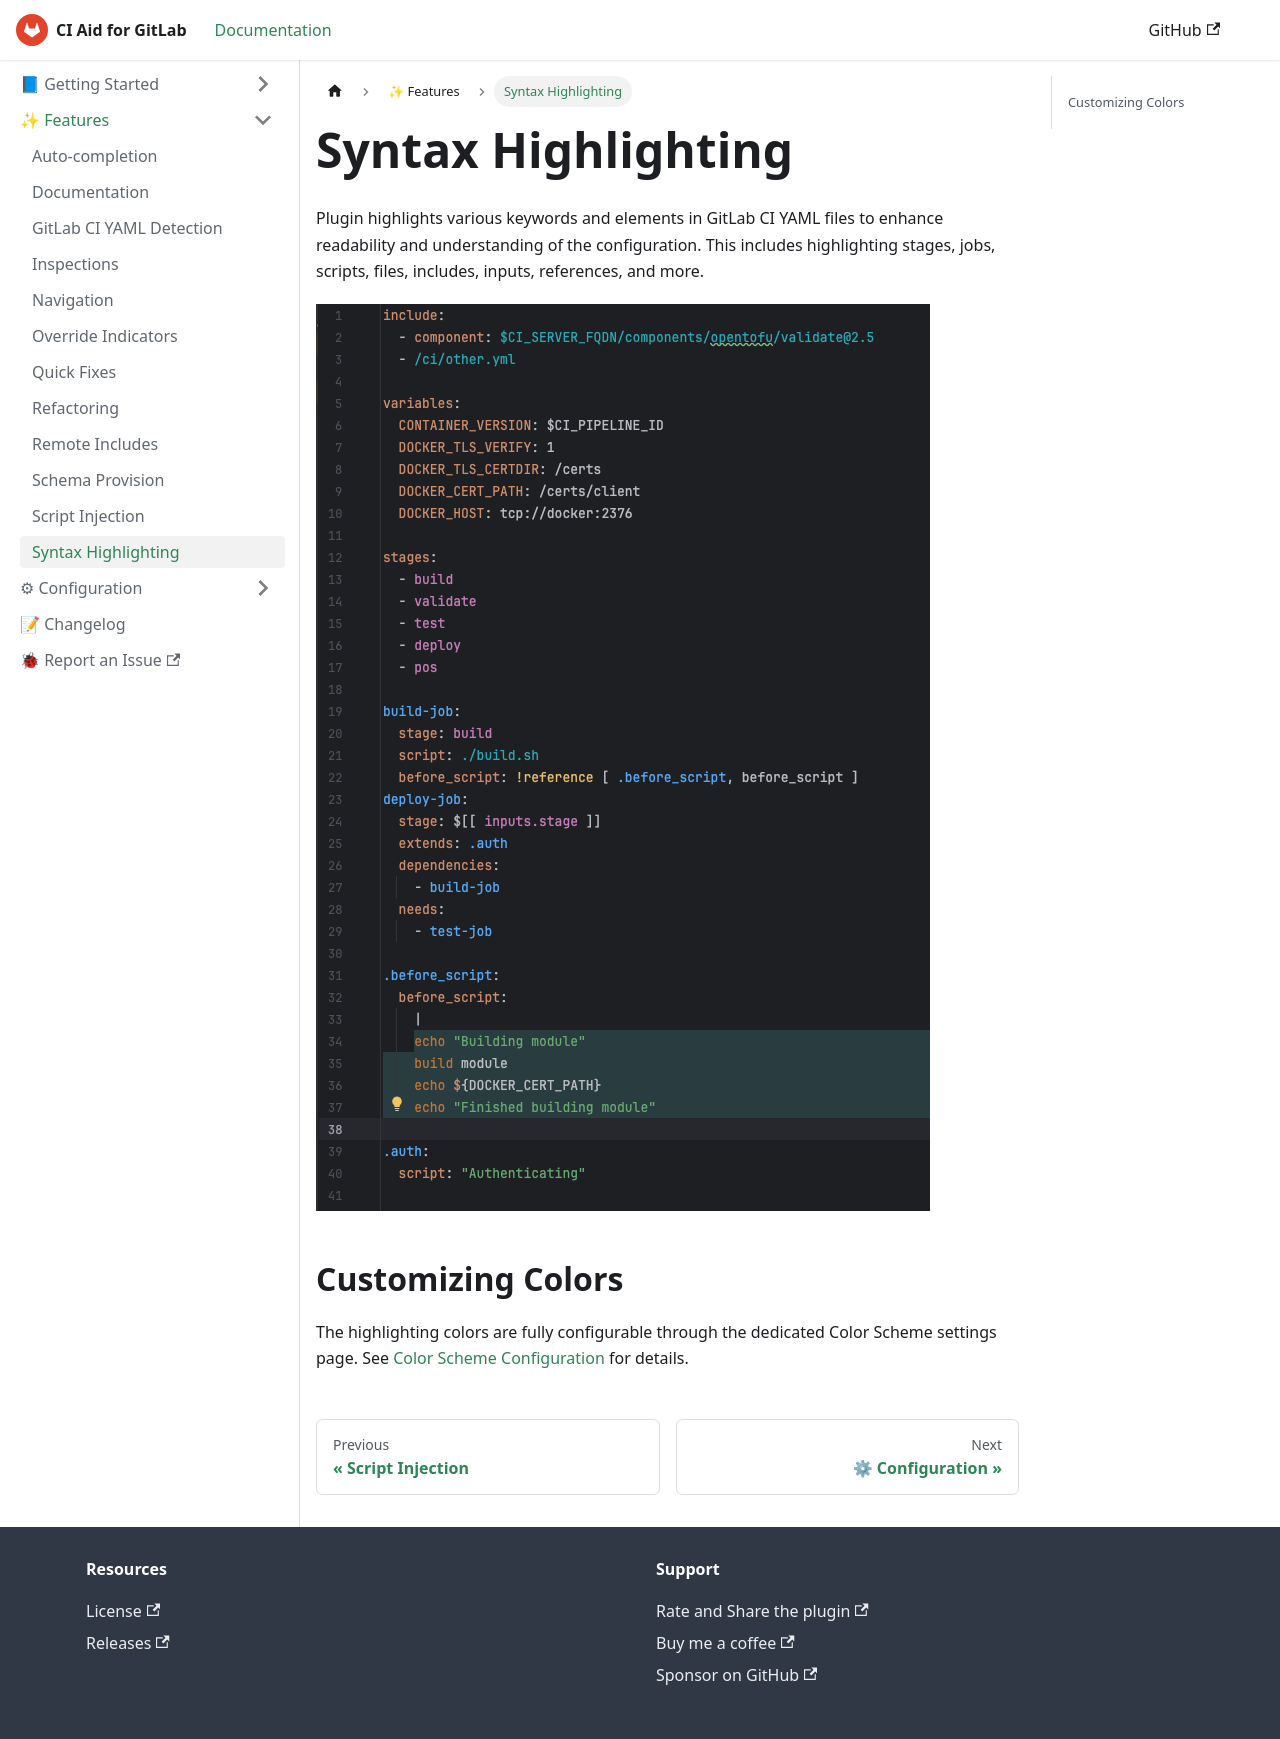

repository: deeepamin/gitlab-ci-aid · page: docs/features/syntax-highlighting.html · generator: docusaurus

# Syntax Highlighting

Plugin highlights various keywords and elements in GitLab CI YAML files to enhance readability and understanding of the configuration. 
This includes highlighting stages, jobs, scripts, files, includes, inputs, references, and more.

![img/syntax-highlighting.png](img/syntax-highlighting.png)

## Customizing Colors

The highlighting colors are fully configurable through the dedicated Color Scheme settings page. See [Color Scheme Configuration](../configuration/color-scheme.md) for details.
